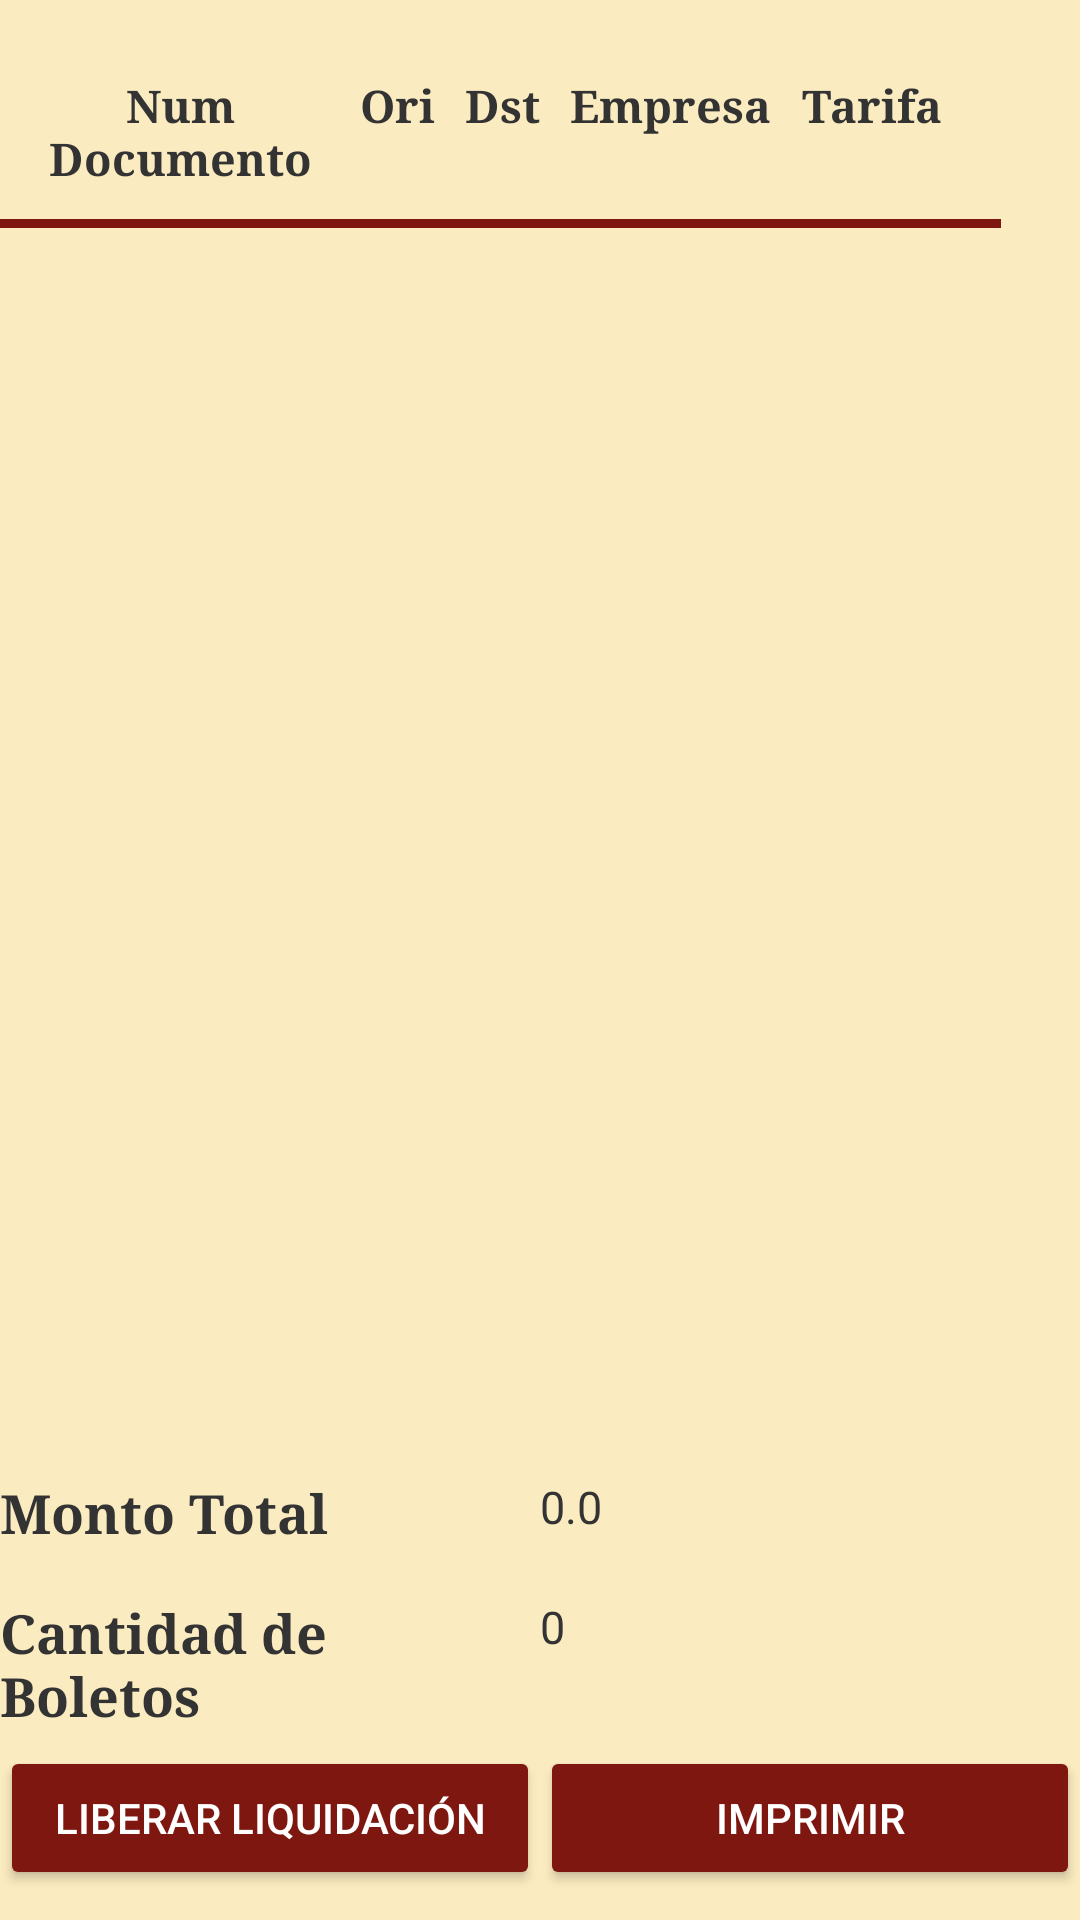

The Android layout XML behind this screen, and the referenced resources:
<!-- AndroidManifest.xml: application theme AppTheme -->
<!-- res/layout/preliquidacion.xml -->
<?xml version="1.0" encoding="utf-8"?>
<LinearLayout xmlns:android="http://schemas.android.com/apk/res/android"
    android:layout_width="match_parent"
    android:layout_height="match_parent"
    android:background="@color/colorBackground"
    android:orientation="vertical">

   

    <ScrollView
        android:layout_width="match_parent"
        android:layout_height="0dp"
        android:layout_weight="1"
        android:scrollbars="horizontal">

        <HorizontalScrollView
            android:id="@+id/horizontalView"
            android:layout_width="match_parent"
            android:layout_height="wrap_content"
            android:layout_marginTop="5dip"
            android:scrollbars="horizontal|vertical">

            <TableLayout
                android:id="@+id/table_layout"
                android:layout_width="0dp"
                android:layout_height="wrap_content"
                android:layout_marginTop="10dp"
                android:layout_marginBottom="30dp"
                android:scrollbars="horizontal">

                <TableRow
                    android:id="@+id/table_header"
                    android:layout_width="match_parent"
                    android:layout_height="wrap_content"
                    android:padding="10dp">

                    <TextView
                        android:id="@+id/conductor"
                        android:layout_width="100dp"
                        android:layout_height="wrap_content"
                        android:layout_marginEnd="10dp"
                        android:fontFamily="serif"
                        android:gravity="center"
                        android:text="Num Documento"
                        android:textSize="15dp"
                        android:textStyle="bold" />

                    <TextView
                        android:id="@+id/anfitrion"
                        android:layout_width="wrap_content"
                        android:layout_height="wrap_content"
                        android:layout_marginEnd="10dp"
                        android:fontFamily="serif"
                        android:gravity="center"
                        android:text="Ori"
                        android:textSize="15dp"
                        android:textStyle="bold" />

                    <TextView
                        android:id="@+id/vehiculo"
                        android:layout_width="wrap_content"
                        android:layout_height="wrap_content"
                        android:layout_marginEnd="10dp"
                        android:fontFamily="serif"
                        android:gravity="center"
                        android:text="Dst"
                        android:textSize="15dp"
                        android:textStyle="bold" />

                    <TextView
                        android:layout_width="wrap_content"
                        android:layout_height="wrap_content"
                        android:layout_marginEnd="10dp"
                        android:fontFamily="serif"
                        android:gravity="center"
                        android:text="Empresa"
                        android:textSize="15dp"
                        android:textStyle="bold" />

                    <TextView
                        android:layout_width="wrap_content"
                        android:layout_height="wrap_content"
                        android:layout_marginEnd="10dp"
                        android:fontFamily="serif"
                        android:gravity="center"
                        android:text="Tarifa"
                        android:textSize="15dp"
                        android:textStyle="bold" />
                </TableRow>

                <View
                    android:layout_width="match_parent"
                    android:layout_height="3dip"
                    android:background="#7e1710" />

            </TableLayout>
        </HorizontalScrollView>
    </ScrollView>

    <LinearLayout xmlns:android="http://schemas.android.com/apk/res/android"
        android:layout_width="match_parent"
        android:layout_height="wrap_content"

        android:layout_marginBottom="10dp">

        <LinearLayout xmlns:android="http://schemas.android.com/apk/res/android"
            android:layout_width="match_parent"
            android:layout_height="match_parent"
            android:layout_weight="1"
            android:orientation="vertical">


            <TextView
                android:layout_width="match_parent"
                android:layout_height="40dp"
                android:fontFamily="serif"
                android:text="Monto Total"
                android:textSize="18sp"
                android:textStyle="bold" />

            <TextView
                android:layout_width="match_parent"
                android:layout_height="50dp"
                android:fontFamily="serif"
                android:text="Cantidad de Boletos"
                android:textSize="18sp"
                android:textStyle="bold" />

            <Button
                android:id="@+id/button_liberarLiquidacion"
                android:layout_width="match_parent"
                android:layout_height="wrap_content"
                android:text="Liberar Liquidación"
                android:textColor="@color/colorWhite"/>

        </LinearLayout>

        <LinearLayout xmlns:android="http://schemas.android.com/apk/res/android"
            android:layout_width="match_parent"
            android:layout_height="match_parent"
            android:layout_weight="1"
            android:orientation="vertical">

            <TextView
                android:id="@+id/textView_montoTotal"
                android:layout_width="match_parent"
                android:layout_height="40dp"
                android:enabled="false"
                android:text="0.0"
                android:textSize="15sp" />

            <TextView
                android:id="@+id/textView_cantBoletos"
                android:layout_width="match_parent"
                android:layout_height="50dp"
                android:enabled="false"
                android:text="0"
                android:textSize="15sp" />

            <Button
                android:id="@+id/button_imprimir"
                android:layout_width="match_parent"
                android:layout_height="wrap_content"
                android:text="Imprimir"
                android:textColor="@color/colorWhite" />
        </LinearLayout>

    </LinearLayout>

</LinearLayout>
<!-- resources referenced by this layout -->
<resources>
  <color name="colorBackground">#fbebc0</color>
  <color name="colorWhite">#FFFFFF</color>
  <style name="AppTheme" parent="Theme.AppCompat.Light.DarkActionBar">
          
          <item name="colorPrimary">@color/colorPrimary</item>
          <item name="colorPrimaryDark">@color/colorPrimaryDark</item>
          <item name="colorAccent">@color/colorAccent</item>
  
          <item name="colorButtonNormal">@color/colorPrimary</item>
          <item name="colorControlHighlight">@color/colorAccent</item>
          <item name="android:textColor">#333333</item>
      </style>
  <color name="colorPrimary">#7e1710</color>
  <color name="colorPrimaryDark">#ea3237</color>
  <color name="colorAccent">@android:color/darker_gray</color>
</resources>
